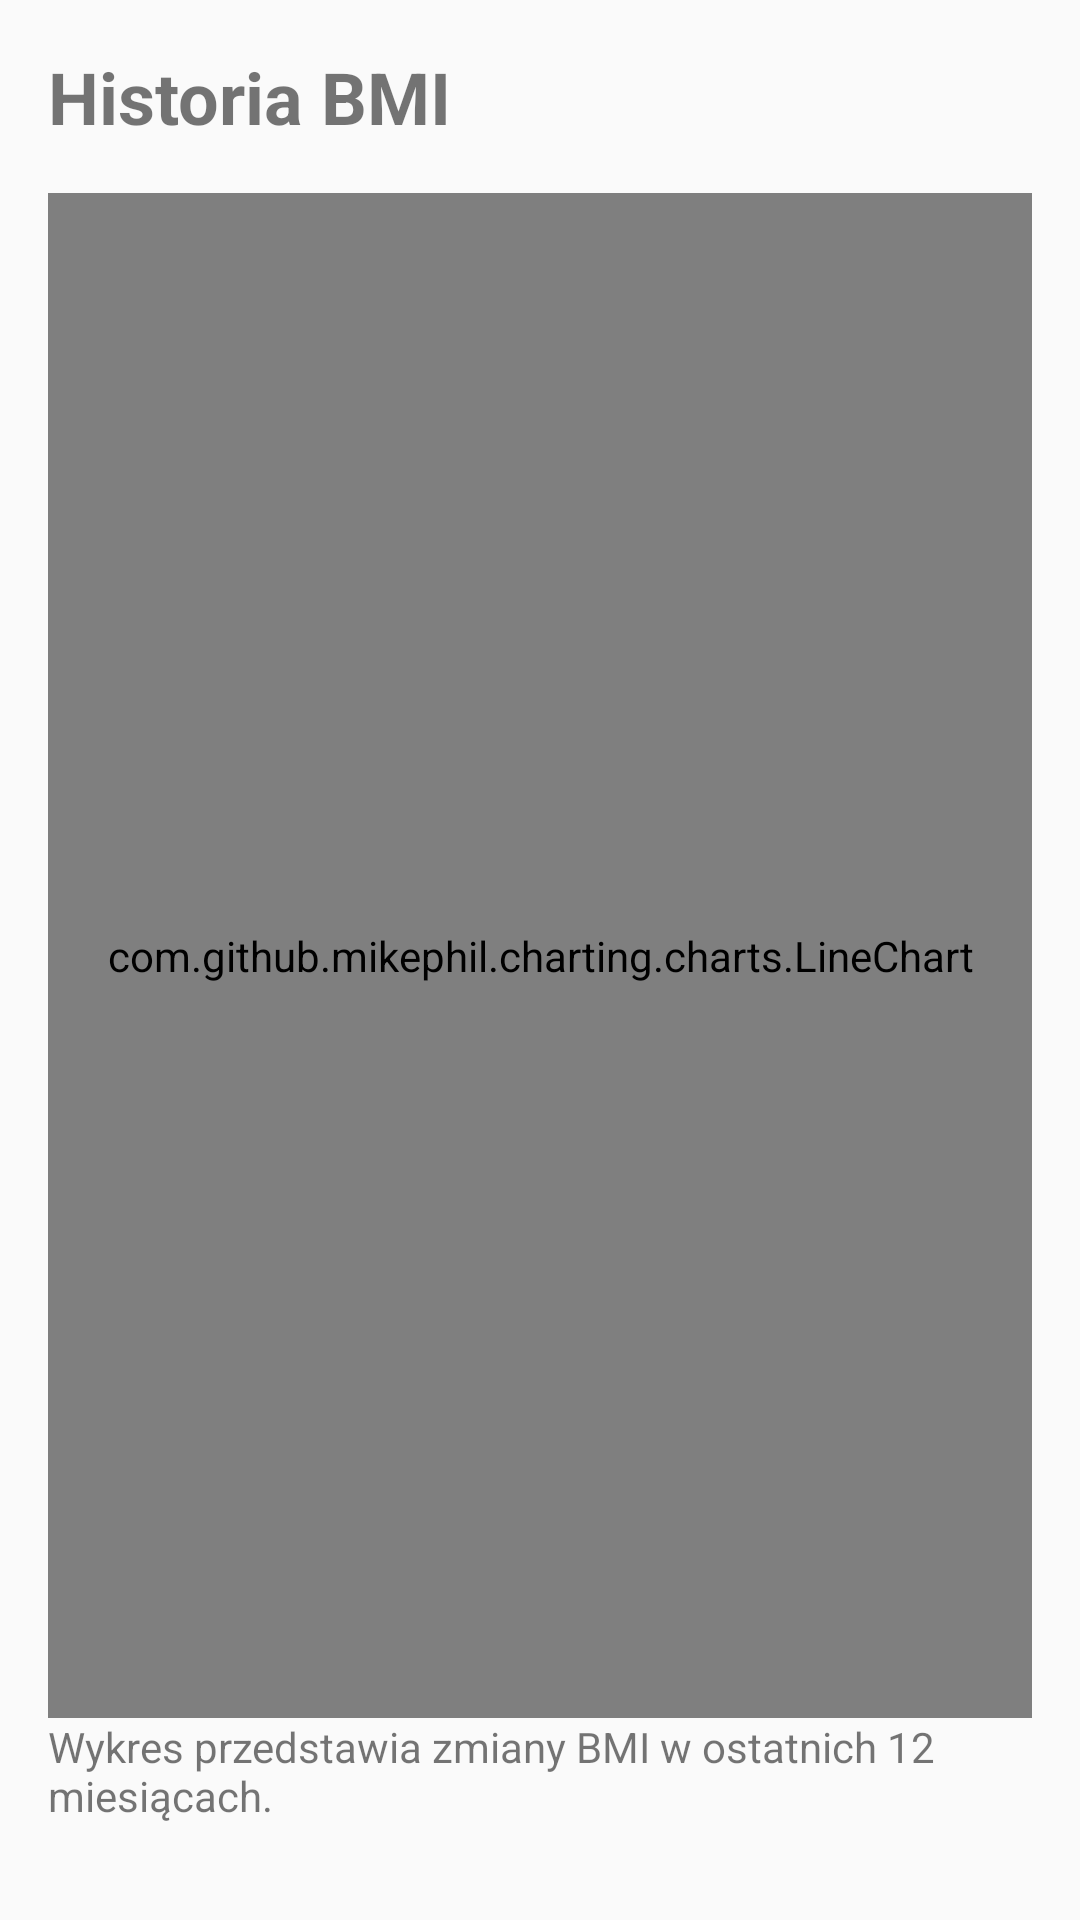

This screen was rendered from an Android layout file. Write that file and the resources it references.
<!-- AndroidManifest.xml: application theme Theme.AppCompat.Light.DarkActionBar -->
<!-- res/layout/fragment_bmi_chart.xml -->
<?xml version="1.0" encoding="utf-8"?>
<androidx.constraintlayout.widget.ConstraintLayout
    xmlns:android="http://schemas.android.com/apk/res/android"
    xmlns:app="http://schemas.android.com/apk/res-auto"
    android:layout_width="match_parent"
    android:layout_height="match_parent"
    android:padding="16dp">

    <TextView
        android:id="@+id/chartTitle"
        android:layout_width="wrap_content"
        android:layout_height="wrap_content"
        android:text="Historia BMI"
        android:textSize="24sp"
        android:textStyle="bold"
        app:layout_constraintTop_toTopOf="parent"
        app:layout_constraintStart_toStartOf="parent" />

    <com.github.mikephil.charting.charts.LineChart
        android:id="@+id/bmiChart"
        android:layout_width="match_parent"
        android:layout_height="0dp"
        android:layout_marginTop="16dp"
        app:layout_constraintTop_toBottomOf="@id/chartTitle"
        app:layout_constraintBottom_toTopOf="@id/chartDescription"
        app:layout_constraintStart_toStartOf="parent"
        app:layout_constraintEnd_toEndOf="parent" />

    <TextView
        android:id="@+id/chartDescription"
        android:layout_width="match_parent"
        android:layout_height="wrap_content"
        android:text="Wykres przedstawia zmiany BMI w ostatnich 12 miesiącach."
        android:layout_marginTop="16dp"
        android:layout_marginBottom="16dp"
        app:layout_constraintBottom_toBottomOf="parent"
        app:layout_constraintStart_toStartOf="parent"
        app:layout_constraintEnd_toEndOf="parent" />

</androidx.constraintlayout.widget.ConstraintLayout>
<!-- resources referenced by this layout -->
<resources>

</resources>
